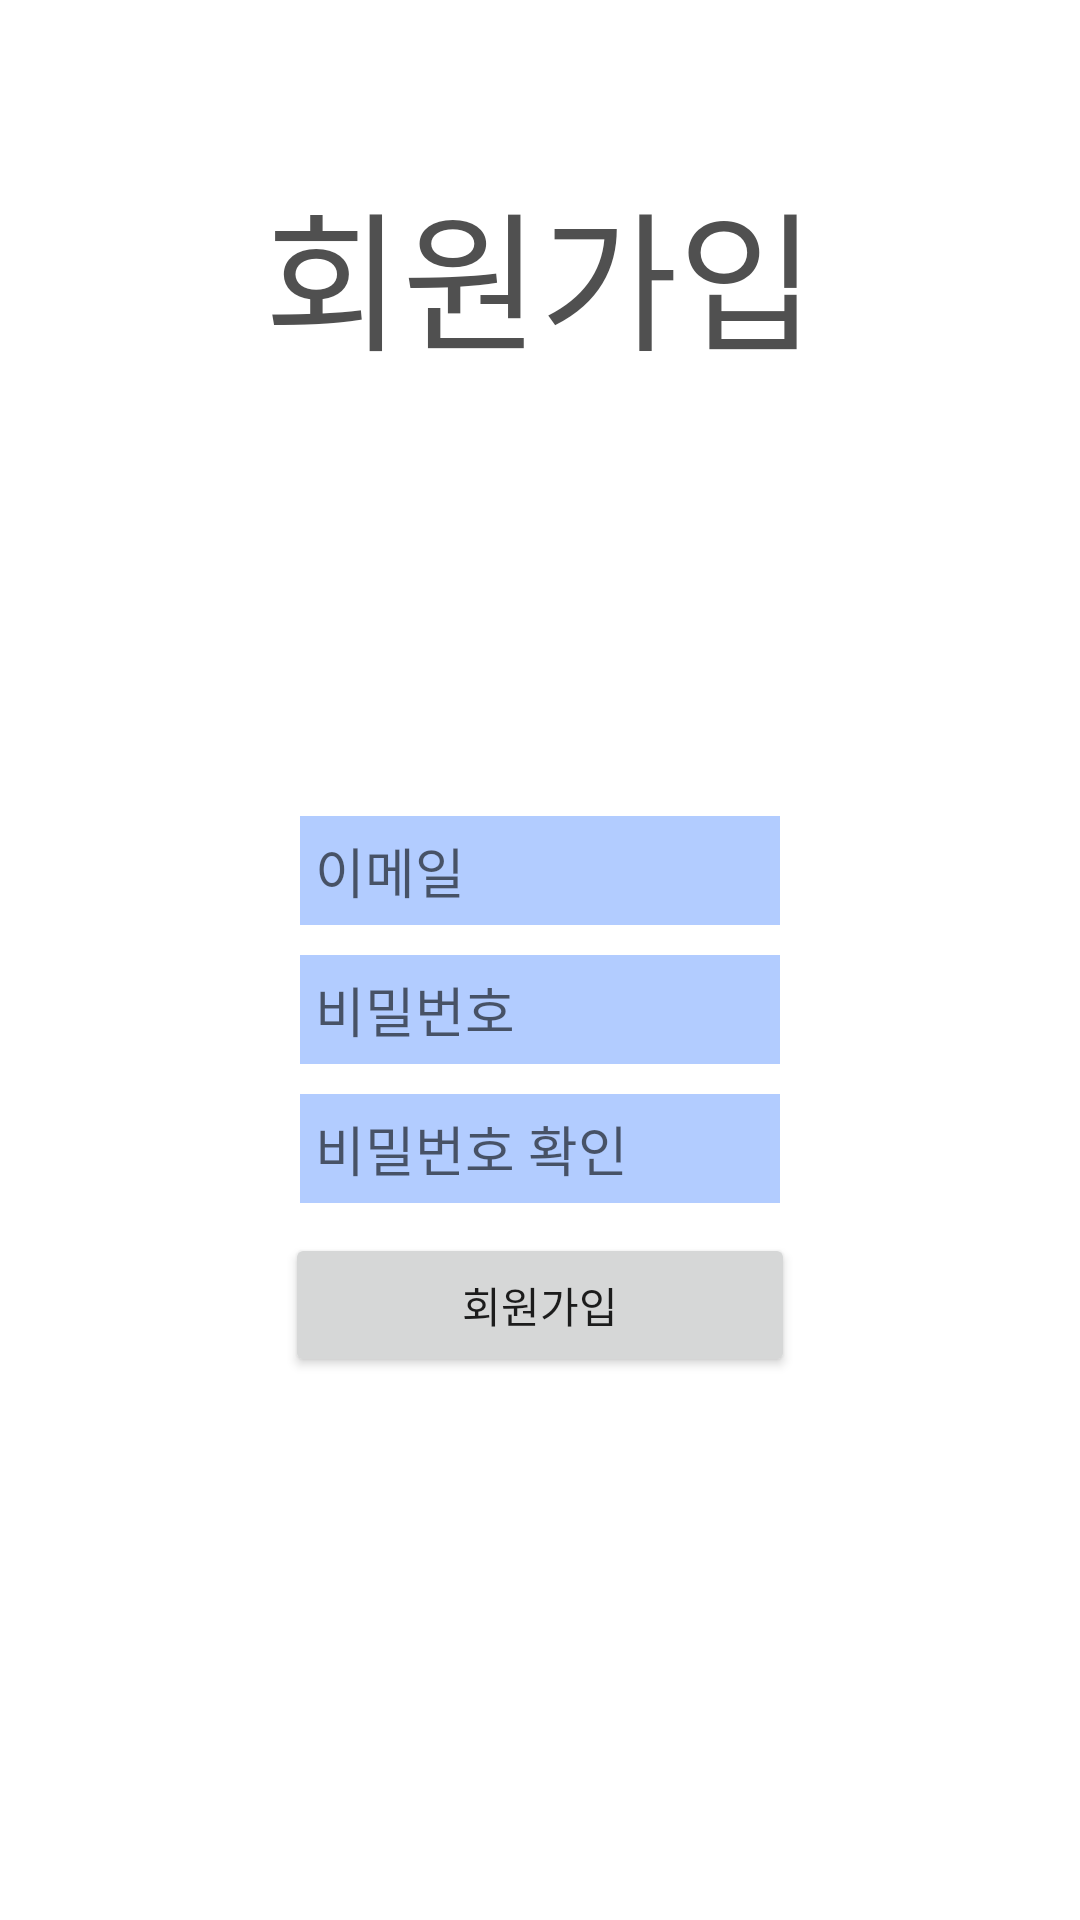

Here is an Android app screen rendered from its layout file. Give the layout XML and the strings, colors and styles it references.
<!-- AndroidManifest.xml: application theme Theme.FireBaseSample -->
<!-- res/layout/activity_sign_up.xml -->
<?xml version="1.0" encoding="utf-8"?>
<RelativeLayout xmlns:android="http://schemas.android.com/apk/res/android"
    android:layout_width="match_parent"
    android:layout_height="match_parent"
    android:orientation="vertical"
    android:background="#FFFFFF">

    <LinearLayout
        android:layout_width="match_parent"
        android:layout_height="match_parent"
        android:orientation="vertical">


    <LinearLayout
        android:layout_width="match_parent"
        android:layout_height="0dp"
        android:layout_weight="1"
        android:orientation="horizontal">

        <TextView
            android:id="@+id/textView"
            android:layout_width="match_parent"
            android:layout_height="wrap_content"
            android:text="회원가입"
            android:textColor="#505050"
            android:layout_gravity="center"
            android:gravity="center"
            android:textSize="50dp"/>
    </LinearLayout>



    <LinearLayout
        android:layout_width="match_parent"
        android:layout_height="0dp"
        android:layout_weight="2"
        android:orientation="horizontal">

        <LinearLayout
            android:layout_width="0dp"
            android:layout_height="match_parent"
            android:layout_weight="1"
            android:orientation="vertical">


        </LinearLayout>
        <LinearLayout
            android:layout_width="0dp"
            android:layout_height="match_parent"
            android:layout_weight="2"
            android:gravity="center"
            android:orientation="vertical">

            <EditText
                android:id="@+id/etEmail"
                android:layout_width="match_parent"
                android:layout_height="wrap_content"
                android:ems="10"
                android:padding="5dp"
                android:hint="이메일"
                android:background="#B2CCFF"
                android:layout_marginBottom="10dp"
                android:layout_marginLeft="10dp"
                android:layout_marginRight="10dp"
                android:inputType="textEmailAddress" />

            <EditText
                android:id="@+id/etPw"
                android:layout_width="match_parent"
                android:layout_height="wrap_content"
                android:ems="10"
                android:padding="5dp"
                android:hint="비밀번호"
                android:background="#B2CCFF"
                android:layout_marginBottom="10dp"
                android:layout_marginLeft="10dp"
                android:layout_marginRight="10dp"
                android:inputType="textPassword" />

            <EditText
                android:id="@+id/etPwCheck"
                android:layout_width="match_parent"
                android:layout_height="wrap_content"
                android:ems="10"
                android:padding="5dp"
                android:hint="비밀번호 확인"
                android:background="#B2CCFF"
                android:layout_marginBottom="10dp"
                android:layout_marginLeft="10dp"
                android:layout_marginRight="10dp"
                android:inputType="textPassword" />

            <Button
                android:id="@+id/btnJoin"
                android:layout_width="match_parent"
                android:layout_height="wrap_content"
                android:layout_marginLeft="5dp"
                android:layout_marginRight="5dp"
                android:text="회원가입" />
        </LinearLayout>
        <LinearLayout
            android:layout_width="0dp"
            android:layout_height="match_parent"
            android:layout_weight="1"
            android:orientation="vertical">

        </LinearLayout>

    </LinearLayout>

    <LinearLayout
        android:layout_width="match_parent"
        android:layout_height="0dp"
        android:layout_weight="0.5"
        android:orientation="horizontal"></LinearLayout>
    </LinearLayout>

</RelativeLayout>
<!-- resources referenced by this layout -->
<resources>
  <style name="Theme.FireBaseSample" parent="Theme.MaterialComponents.DayNight.DarkActionBar">
          
          <item name="colorPrimary">@color/purple_500</item>
          <item name="colorPrimaryVariant">@color/purple_700</item>
          <item name="colorOnPrimary">@color/white</item>
          
          <item name="colorSecondary">@color/teal_200</item>
          <item name="colorSecondaryVariant">@color/teal_700</item>
          <item name="colorOnSecondary">@color/black</item>
          
          <item name="android:statusBarColor">?attr/colorPrimaryVariant</item>
          
      </style>
  <!-- not gathered from this repository: default colours our renderer supplied (Android Studio template values) -->
  <color name="purple_500">#FF6200EE</color>
  <color name="purple_700">#FF3700B3</color>
  <color name="teal_200">#FF03DAC5</color>
  <color name="teal_700">#FF018786</color>
  <color name="black">#FF000000</color>
  <color name="white">#FFFFFFFF</color>
</resources>
